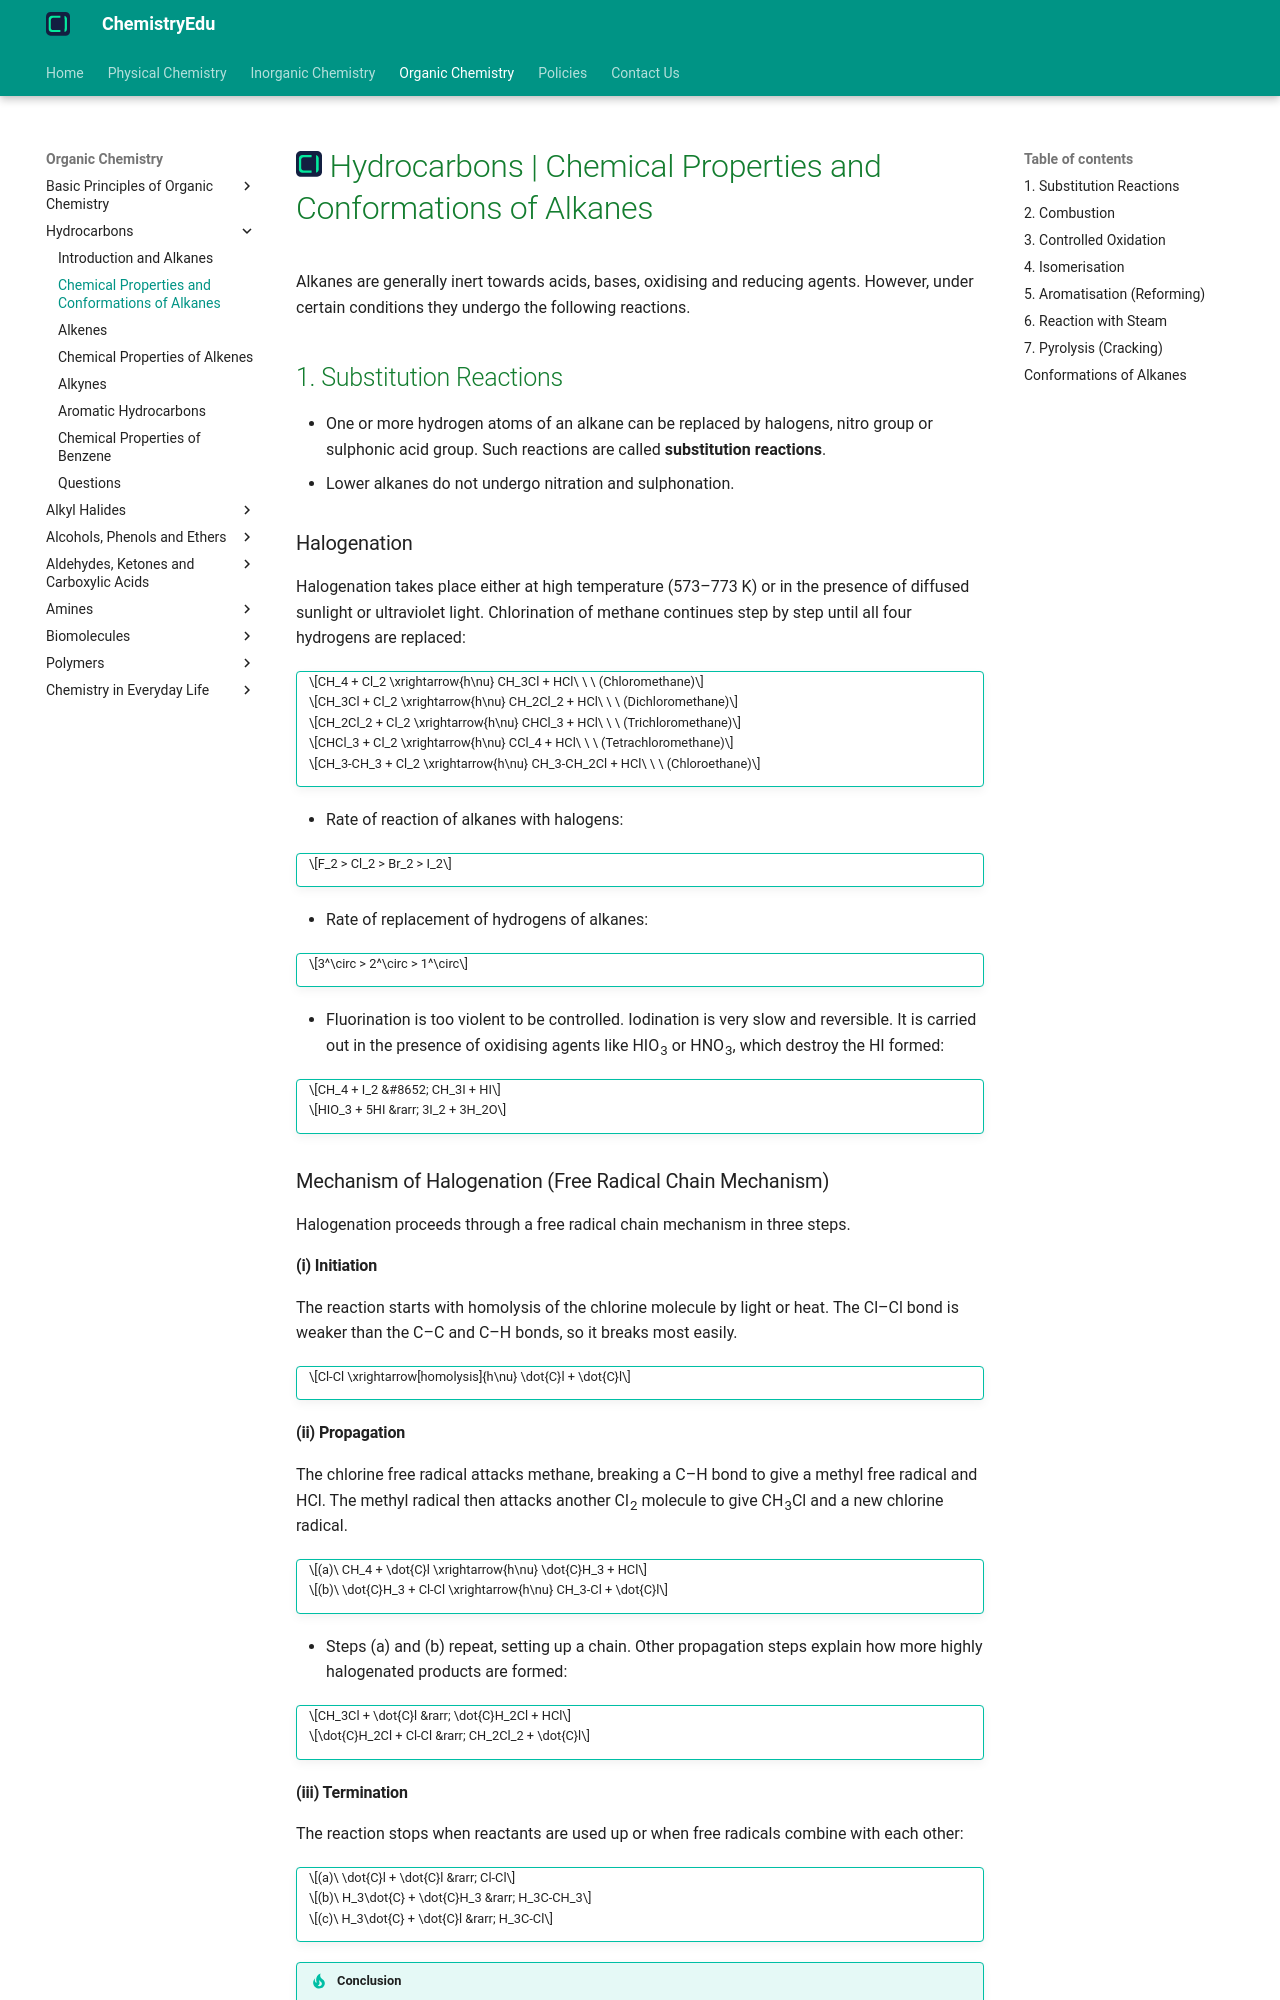

repository: KingChampion36/chemistryedu · page: organic-chemistry/hydrocarbons/alkanes-chemical-properties-and-conformations/index.html · generator: mkdocs

---
title: Hydrocarbons | Chemical Properties and Conformations of Alkanes
description: Alkanes are generally inert towards acids, bases, oxidising and reducing agents, but under certain conditions they undergo substitution, combustion, oxidation, isomerisation, aromatisation and pyrolysis.
---

# [![ChemistryEdu Logo](../../images/favicon.svg){ align=left, width=3.8% }](../../index.md)  Hydrocarbons | Chemical Properties and Conformations of Alkanes

Alkanes are generally inert towards acids, bases, oxidising and reducing agents. However, under certain conditions they undergo the following reactions.

## 1. Substitution Reactions

* One or more hydrogen atoms of an alkane can be replaced by halogens, nitro group or sulphonic acid group. Such reactions are called **substitution reactions**.
* Lower alkanes do not undergo nitration and sulphonation.

### Halogenation

Halogenation takes place either at high temperature (573–773 K) or in the presence of diffused sunlight or ultraviolet light. Chlorination of methane continues step by step until all four hydrogens are replaced:

!!! tip ""

    $$CH_4 + Cl_2 \xrightarrow{h\nu} CH_3Cl + HCl\ \ \ (Chloromethane)$$

    $$CH_3Cl + Cl_2 \xrightarrow{h\nu} CH_2Cl_2 + HCl\ \ \ (Dichloromethane)$$

    $$CH_2Cl_2 + Cl_2 \xrightarrow{h\nu} CHCl_3 + HCl\ \ \ (Trichloromethane)$$

    $$CHCl_3 + Cl_2 \xrightarrow{h\nu} CCl_4 + HCl\ \ \ (Tetrachloromethane)$$

    $$CH_3-CH_3 + Cl_2 \xrightarrow{h\nu} CH_3-CH_2Cl + HCl\ \ \ (Chloroethane)$$

* Rate of reaction of alkanes with halogens:

!!! tip ""

    $$F_2 > Cl_2 > Br_2 > I_2$$

* Rate of replacement of hydrogens of alkanes:

!!! tip ""

    $$3^\circ > 2^\circ > 1^\circ$$

* Fluorination is too violent to be controlled. Iodination is very slow and reversible. It is carried out in the presence of oxidising agents like HIO<sub>3</sub> or HNO<sub>3</sub>, which destroy the HI formed:

!!! tip ""

    $$CH_4 + I_2 &#8652; CH_3I + HI$$

    $$HIO_3 + 5HI &rarr; 3I_2 + 3H_2O$$

### Mechanism of Halogenation (Free Radical Chain Mechanism)

Halogenation proceeds through a free radical chain mechanism in three steps.

#### (i) Initiation

The reaction starts with homolysis of the chlorine molecule by light or heat. The Cl–Cl bond is weaker than the C–C and C–H bonds, so it breaks most easily.

!!! tip ""

    $$Cl-Cl \xrightarrow[homolysis]{h\nu} \dot{C}l + \dot{C}l$$

#### (ii) Propagation

The chlorine free radical attacks methane, breaking a C–H bond to give a methyl free radical and HCl. The methyl radical then attacks another Cl<sub>2</sub> molecule to give CH<sub>3</sub>Cl and a new chlorine radical.

!!! tip ""

    $$(a)\ CH_4 + \dot{C}l \xrightarrow{h\nu} \dot{C}H_3 + HCl$$

    $$(b)\ \dot{C}H_3 + Cl-Cl \xrightarrow{h\nu} CH_3-Cl + \dot{C}l$$

* Steps (a) and (b) repeat, setting up a chain. Other propagation steps explain how more highly halogenated products are formed:

!!! tip ""

    $$CH_3Cl + \dot{C}l &rarr; \dot{C}H_2Cl + HCl$$

    $$\dot{C}H_2Cl + Cl-Cl &rarr; CH_2Cl_2 + \dot{C}l$$
